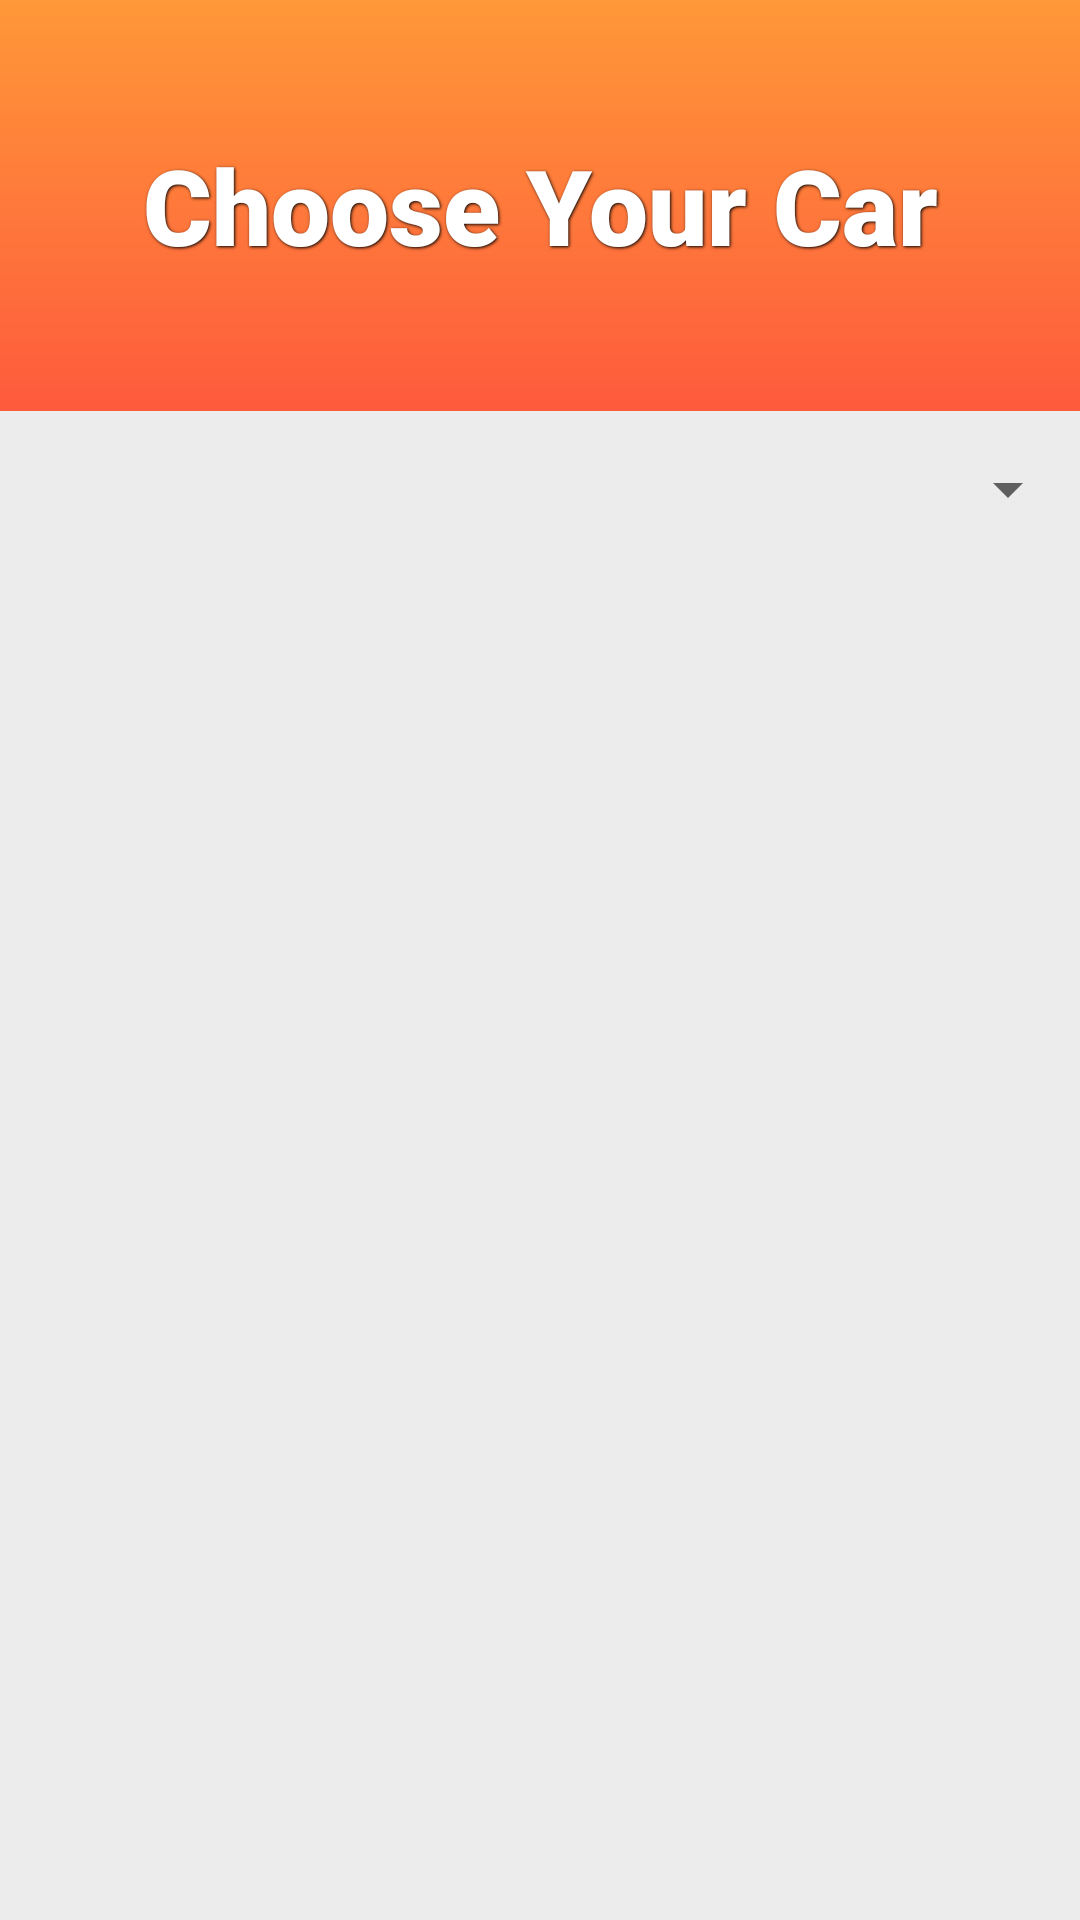

Write the Android layout XML for this screen, with the resource values it uses.
<!-- AndroidManifest.xml: application theme Theme.AppCompat.DayNight.NoActionBar -->
<!-- res/layout/activity_rent_car.xml -->
<?xml version="1.0" encoding="utf-8"?>
<RelativeLayout xmlns:android="http://schemas.android.com/apk/res/android"
    xmlns:app="http://schemas.android.com/apk/res-auto"
    xmlns:tools="http://schemas.android.com/tools"
    android:layout_width="match_parent"
    android:layout_height="match_parent"
    android:background="#ececec"
    android:visibility="visible"
    tools:context=".RentCarActivity"
    tools:visibility="visible">

    <Spinner
        android:id="@+id/spinner"
        android:layout_width="396dp"
        android:layout_height="wrap_content"
        android:layout_alignParentStart="true"
        android:layout_alignParentTop="true"
        android:layout_centerHorizontal="true"
        android:layout_marginStart="7dp"
        android:layout_marginTop="151dp" />

    <FrameLayout
        android:id="@+id/frameLayout"
        android:layout_width="match_parent"
        android:layout_height="600dp"
        android:layout_alignParentStart="true"
        android:layout_alignParentBottom="true"
        android:layout_marginStart="2dp"
        android:layout_marginBottom="-51dp" />

    <TextView
        android:id="@+id/textView6"
        android:layout_width="415dp"
        android:layout_height="137dp"
        android:background="@drawable/gradient"
        android:fontFamily="sans-serif-black"
        android:gravity="center"
        android:shadowColor="#000000"
        android:shadowDx="1"
        android:shadowDy="1"
        android:shadowRadius="2"
        android:text="Choose Your Car"
        android:textAlignment="center"
        android:textColor="@color/white"
        android:textSize="35sp"
        android:textStyle="bold"
        app:layout_constraintEnd_toEndOf="parent"
        app:layout_constraintStart_toStartOf="parent"
        app:layout_constraintTop_toTopOf="parent" />

</RelativeLayout>
<!-- resources referenced by this layout -->
<resources>
  <color name="white">#FFFFFFFF</color>
  <!-- drawable gradient (drawable) -->
  <?xml version="1.0" encoding="utf-8"?>
  <shape xmlns:android="http://schemas.android.com/apk/res/android">
  
      <gradient android:startColor="@color/start_color" android:endColor="@color/end_color" android:angle="90"/>
  
  </shape>
  <color name="start_color">#fe5a3d</color>
  <color name="end_color">#ff9838</color>
</resources>
